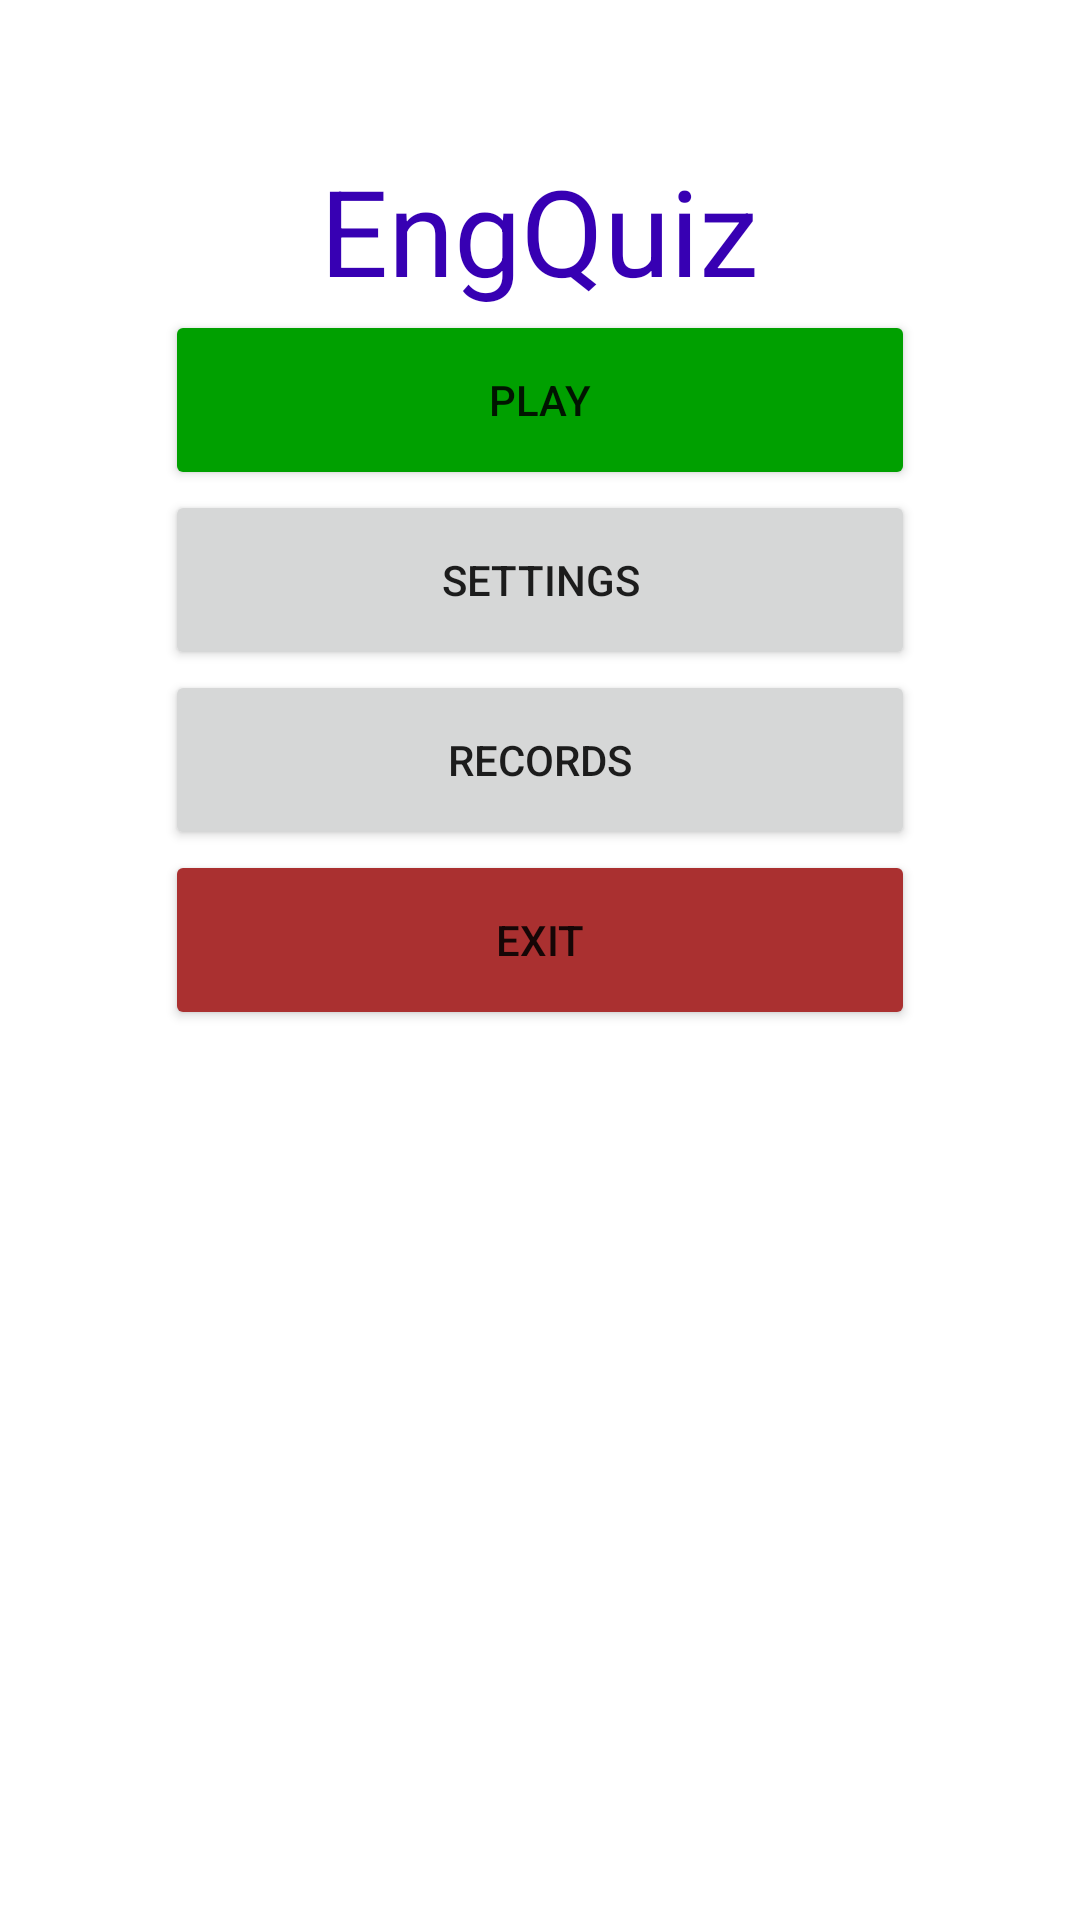

Layout XML and referenced resources for this Android screen:
<!-- AndroidManifest.xml: application theme Theme.EngQuiz -->
<!-- res/layout/activity_main.xml -->
<?xml version="1.0" encoding="utf-8"?>
<androidx.constraintlayout.widget.ConstraintLayout xmlns:android="http://schemas.android.com/apk/res/android"
    xmlns:tools="http://schemas.android.com/tools"
    android:layout_width="match_parent"
    android:layout_height="match_parent"
    tools:context=".MenuActivity">

    <LinearLayout
        android:layout_width="match_parent"
        android:layout_height="match_parent"
        android:orientation="vertical"
        tools:layout_editor_absoluteX="74dp"
        tools:layout_editor_absoluteY="0dp">

        <TextView
            android:id="@+id/hello"
            android:layout_width="wrap_content"
            android:layout_height="wrap_content"
            android:layout_gravity="center"
            android:layout_marginTop="50dp"
            android:gravity="center"
            android:text="@string/app_name"
            android:textColor="@color/purple_700"
            android:textSize="40sp" />

        <Button
            android:id="@+id/play"
            android:layout_width="250dp"
            android:layout_height="60dp"
            android:layout_gravity="center"
            android:backgroundTint="@color/green"
            android:text="@string/play"
            tools:ignore="MissingConstraints"
            tools:targetApi="lollipop" />

        <Button
            android:id="@+id/settings"
            android:layout_width="250dp"
            android:layout_height="60dp"
            android:layout_gravity="center"
            android:text="@string/settings"
            tools:ignore="MissingConstraints"
            tools:layout_marginTop="10dp" />

        <Button
            android:id="@+id/leaderBoard"
            android:layout_width="250dp"
            android:layout_height="60dp"
            android:layout_gravity="center"
            android:text="@string/records"
            tools:ignore="MissingConstraints"
            tools:layout_marginTop="10dp" />

        <Button
            android:id="@+id/exit"
            android:layout_width="250dp"
            android:layout_height="60dp"
            android:layout_gravity="center"
            android:backgroundTint="@color/red_1"
            android:text="@string/exit"
            tools:ignore="MissingConstraints"
            tools:layout_marginTop="10dp"
            tools:targetApi="lollipop" />

    </LinearLayout>

</androidx.constraintlayout.widget.ConstraintLayout>
<!-- resources referenced by this layout -->
<resources>
  <color name="green">#FF00A000</color>
  <color name="purple_700">#FF3700B3</color>
  <color name="red_1">#FFAA3030</color>
  <string name="app_name">EngQuiz</string>
  <string name="exit">Exit</string>
  <string name="play">Play</string>
  <string name="records">Records</string>
  <string name="settings">Settings</string>
  <style name="Theme.EngQuiz" parent="Theme.MaterialComponents.DayNight.DarkActionBar">
          
          <item name="colorPrimary">@color/purple_500</item>
          <item name="colorPrimaryVariant">@color/purple_700</item>
          <item name="colorOnPrimary">@color/white</item>
          
          <item name="colorSecondary">@color/teal_200</item>
          <item name="colorSecondaryVariant">@color/teal_700</item>
          <item name="colorOnSecondary">@color/black</item>
          
          <item name="android:statusBarColor" tools:targetApi="l">?attr/colorPrimaryVariant</item>
          
      </style>
  <color name="purple_500">#FF6200EE</color>
  <color name="white">#FFFFFFFF</color>
  <color name="teal_200">#FF03DAC5</color>
  <color name="teal_700">#FF018786</color>
  <color name="black">#FF000000</color>
</resources>
